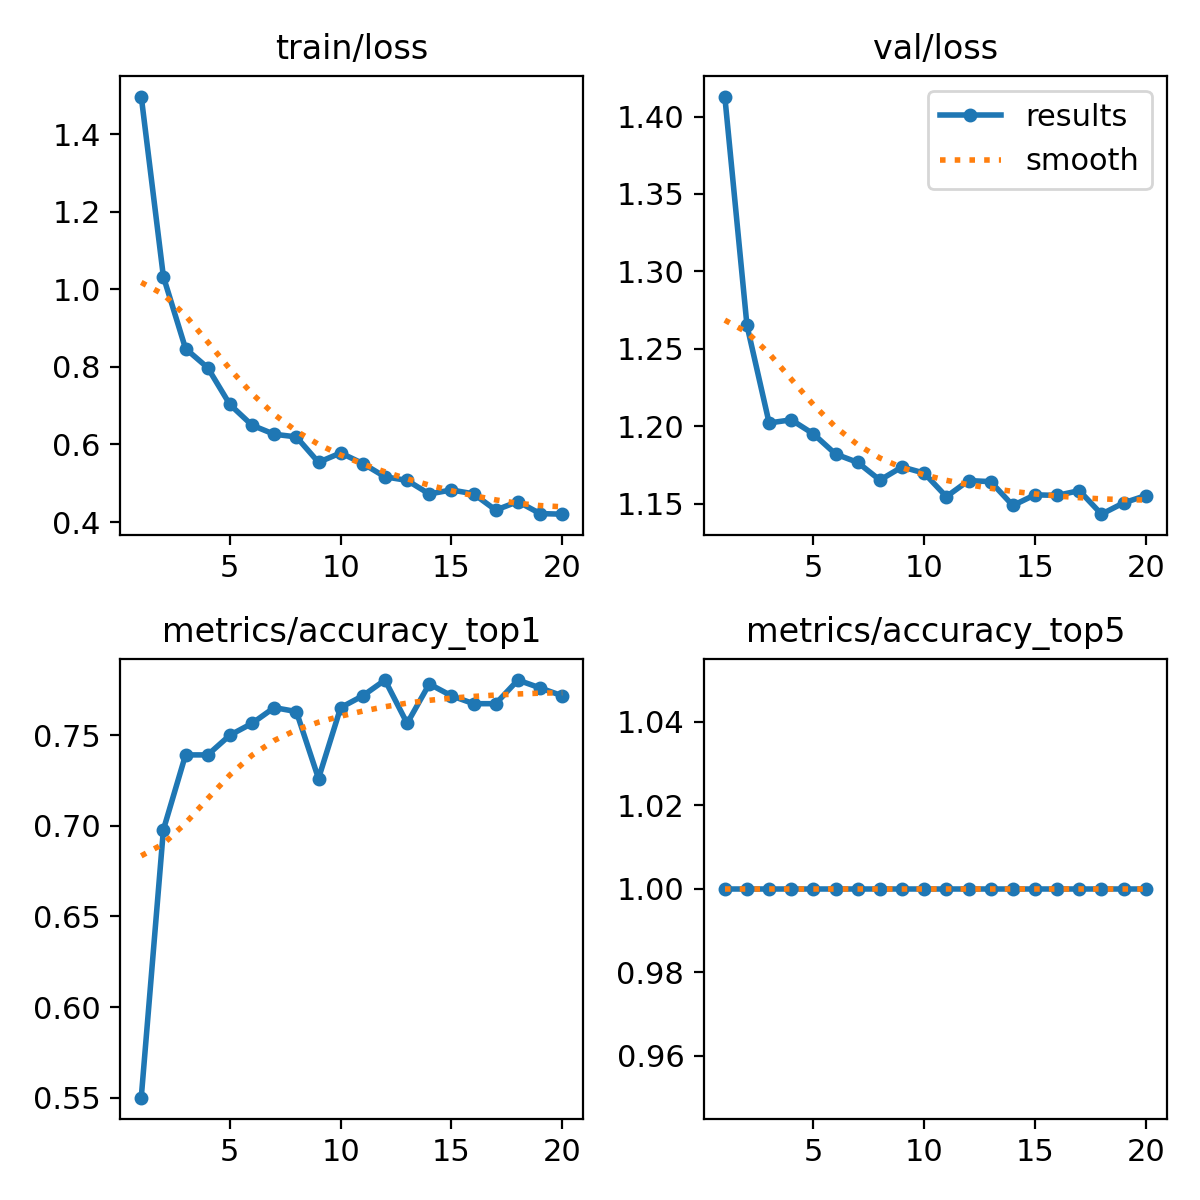

Source data for this figure (header and first rows):
epoch, train/loss, metrics/accuracy_top1, metrics/accuracy_top5, val/loss, lr/pg0, lr/pg1, lr/pg2
1, 1.497, 0.55, 1, 1.413, 0.0002359, 0.0002359, 0.0002359
2, 1.032, 0.6978, 1, 1.265, 0.0004505, 0.0004505, 0.0004505
3, 0.8471, 0.7391, 1, 1.202, 0.0006415, 0.0006415, 0.0006415
4, 0.7979, 0.7391, 1, 1.204, 0.000608, 0.000608, 0.000608
5, 0.7031, 0.75, 1, 1.195, 0.000608, 0.000608, 0.000608
6, 0.6497, 0.7565, 1, 1.182, 0.0005726, 0.0005726, 0.0005726
7, 0.6264, 0.7652, 1, 1.177, 0.0005373, 0.0005373, 0.0005373
8, 0.6196, 0.763, 1, 1.165, 0.0005019, 0.0005019, 0.0005019
9, 0.5541, 0.7261, 1, 1.174, 0.0004666, 0.0004666, 0.0004666
10, 0.5782, 0.7652, 1, 1.17, 0.0004313, 0.0004313, 0.0004313
11, 0.551, 0.7717, 1, 1.155, 0.0003959, 0.0003959, 0.0003959
12, 0.5167, 0.7804, 1, 1.165, 0.0003606, 0.0003606, 0.0003606
13, 0.5074, 0.7565, 1, 1.164, 0.0003252, 0.0003252, 0.0003252
14, 0.4725, 0.7783, 1, 1.149, 0.0002899, 0.0002899, 0.0002899
15, 0.4828, 0.7717, 1, 1.156, 0.0002545, 0.0002545, 0.0002545
16, 0.4728, 0.7674, 1, 1.155, 0.0002192, 0.0002192, 0.0002192
17, 0.4309, 0.7674, 1, 1.159, 0.0001838, 0.0001838, 0.0001838
18, 0.4529, 0.7804, 1, 1.143, 0.0001485, 0.0001485, 0.0001485
19, 0.4219, 0.7761, 1, 1.151, 0.0001132, 0.0001132, 0.0001132
20, 0.4204, 0.7717, 1, 1.155, 7.7826e-05, 7.7826e-05, 7.7826e-05
